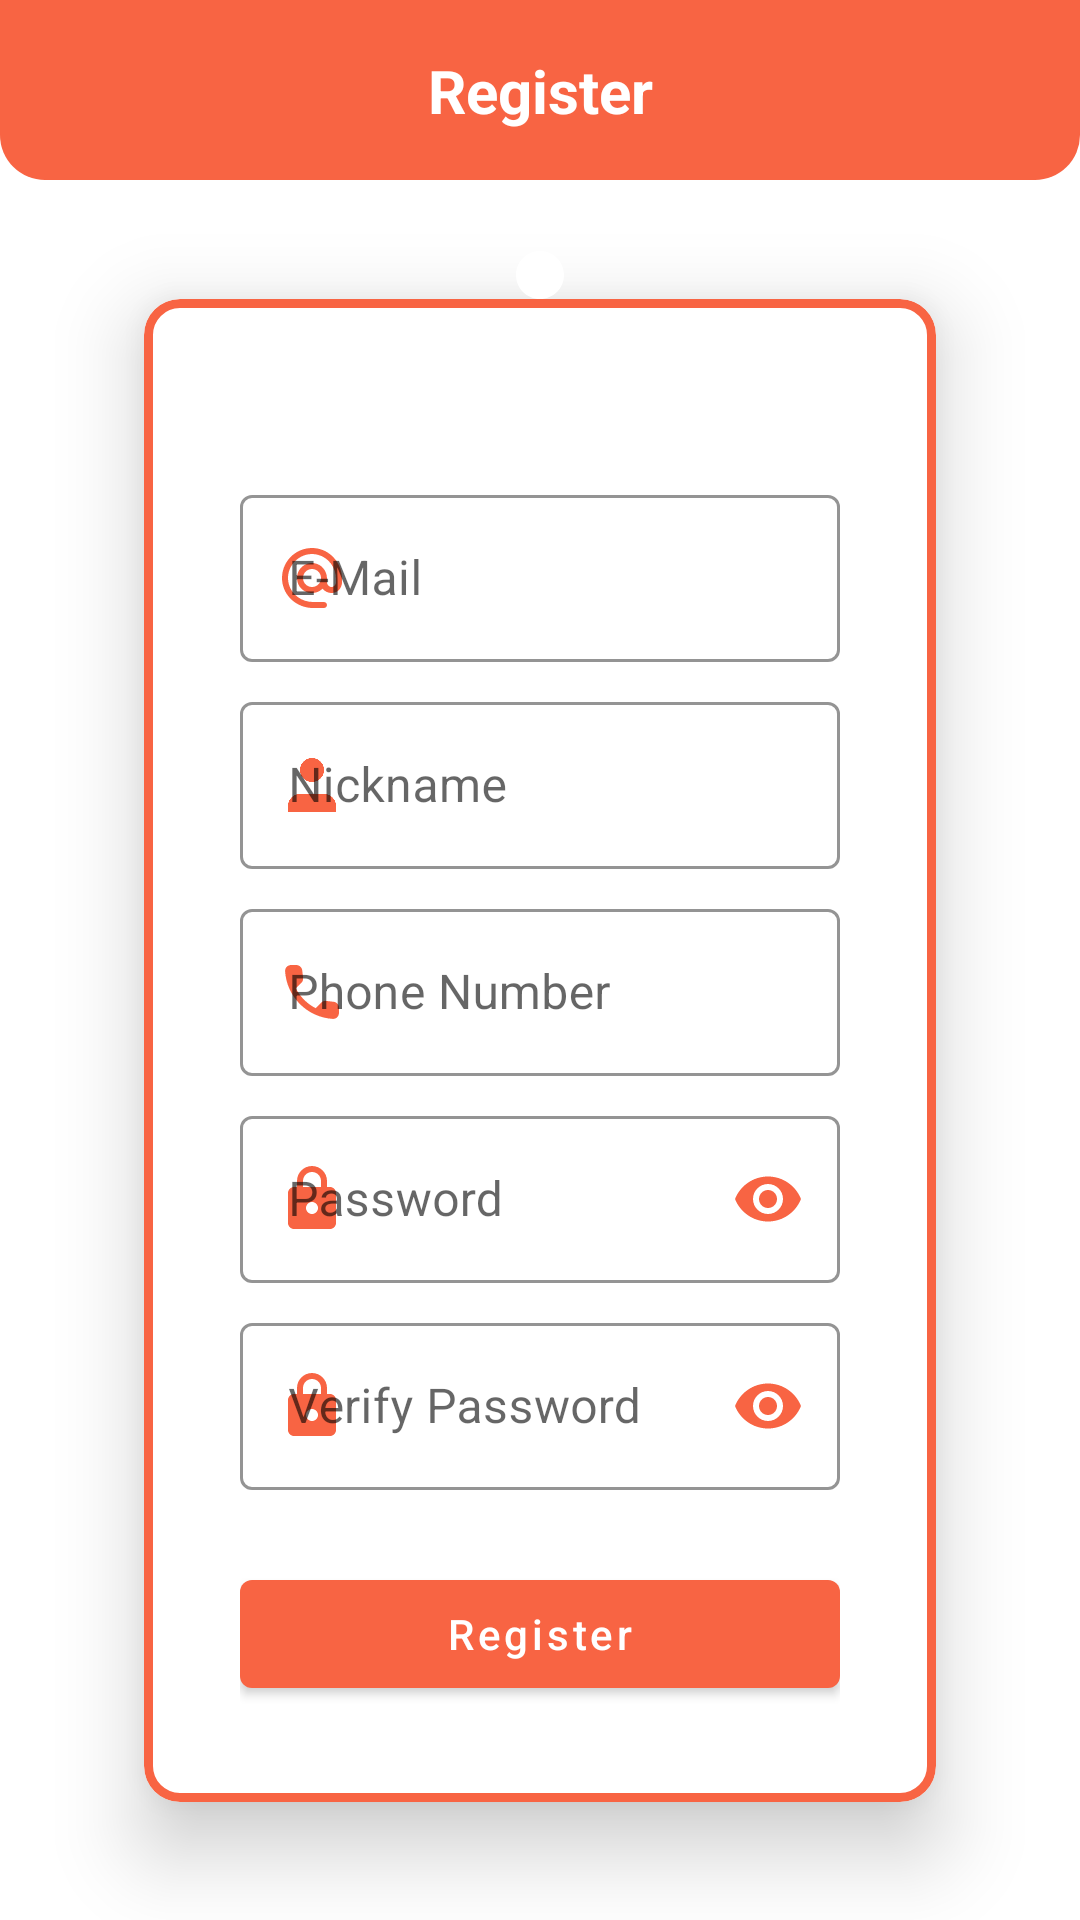

Reconstruct the res/layout file that produces this screen, plus the resources it refers to.
<!-- AndroidManifest.xml: application theme Theme.ECommerce -->
<!-- res/layout/fragment_register.xml -->
<?xml version="1.0" encoding="utf-8"?>
<androidx.constraintlayout.widget.ConstraintLayout xmlns:android="http://schemas.android.com/apk/res/android"
    xmlns:app="http://schemas.android.com/apk/res-auto"
    xmlns:tools="http://schemas.android.com/tools"
    android:layout_width="match_parent"
    android:layout_height="match_parent"
    tools:context=".ui.login.LoginFragment">

    <ImageView
        android:id="@+id/imageView7"
        android:layout_width="0dp"
        android:layout_height="60dp"
        app:layout_constraintEnd_toEndOf="parent"
        app:layout_constraintStart_toStartOf="parent"
        app:layout_constraintTop_toTopOf="parent"
        app:srcCompat="@drawable/bg_toolbar" />

    <TextView
        android:id="@+id/textView11"
        android:layout_width="wrap_content"
        android:layout_height="wrap_content"
        android:text="Register"
        android:textColor="@color/white"
        android:textSize="20sp"
        android:textStyle="bold"
        app:layout_constraintBottom_toBottomOf="@+id/imageView7"
        app:layout_constraintEnd_toEndOf="parent"
        app:layout_constraintStart_toStartOf="parent"
        app:layout_constraintTop_toTopOf="parent" />

    <com.google.android.material.card.MaterialCardView
        android:id="@+id/materialCardView"
        android:layout_width="0dp"
        android:layout_height="wrap_content"
        android:layout_marginStart="48dp"
        android:layout_marginEnd="48dp"
        app:cardBackgroundColor="@null"
        app:cardCornerRadius="12dp"
        app:cardElevation="16dp"
        app:layout_constraintBottom_toBottomOf="parent"
        app:layout_constraintEnd_toEndOf="parent"
        app:layout_constraintStart_toStartOf="parent"
        app:layout_constraintTop_toBottomOf="@+id/imageView7"
        app:strokeColor="@color/orange"
        app:strokeWidth="3dp">

        <androidx.constraintlayout.widget.ConstraintLayout
            android:layout_width="match_parent"
            android:layout_height="match_parent"
            android:paddingHorizontal="32dp"
            android:paddingTop="60dp"
            android:paddingBottom="32dp">

            <com.google.android.material.textfield.TextInputLayout
                android:id="@+id/til_email"
                style="@style/Widget.MaterialComponents.TextInputLayout.OutlinedBox"
                android:layout_width="0dp"
                android:layout_height="wrap_content"
                app:boxStrokeColor="@color/orange"
                app:hintTextColor="@color/orange"
                app:layout_constraintBottom_toTopOf="@+id/til_nickname"
                app:layout_constraintEnd_toEndOf="parent"
                app:layout_constraintHorizontal_bias="0.5"
                app:layout_constraintStart_toStartOf="parent"
                app:layout_constraintTop_toTopOf="parent"
                app:layout_constraintVertical_chainStyle="packed"
                app:startIconDrawable="@drawable/ic_email"
                app:startIconTint="@color/orange">

                <com.google.android.material.textfield.TextInputEditText
                    android:id="@+id/et_email"
                    android:layout_width="match_parent"
                    android:layout_height="wrap_content"
                    android:hint="E-Mail"
                    android:singleLine="true" />
            </com.google.android.material.textfield.TextInputLayout>

            <com.google.android.material.textfield.TextInputLayout
                android:id="@+id/til_nickname"
                style="@style/Widget.MaterialComponents.TextInputLayout.OutlinedBox"
                android:layout_width="0dp"
                android:layout_height="wrap_content"
                android:layout_marginTop="8dp"
                app:boxStrokeColor="@color/orange"
                app:hintTextColor="@color/orange"
                app:layout_constraintBottom_toTopOf="@+id/til_phone_number"
                app:layout_constraintEnd_toEndOf="parent"
                app:layout_constraintHorizontal_bias="0.5"
                app:layout_constraintStart_toStartOf="parent"
                app:layout_constraintTop_toBottomOf="@id/til_email"
                app:layout_constraintVertical_chainStyle="packed"
                app:startIconDrawable="@drawable/ic_profile"
                app:startIconTint="@color/orange">

                <com.google.android.material.textfield.TextInputEditText
                    android:id="@+id/et_nickname"
                    android:layout_width="match_parent"
                    android:layout_height="wrap_content"
                    android:hint="Nickname"
                    android:singleLine="true" />
            </com.google.android.material.textfield.TextInputLayout>

            <com.google.android.material.textfield.TextInputLayout
                android:id="@+id/til_phone_number"
                style="@style/Widget.MaterialComponents.TextInputLayout.OutlinedBox"
                android:layout_width="0dp"
                android:layout_height="wrap_content"
                android:layout_marginTop="8dp"
                app:boxStrokeColor="@color/orange"
                app:hintTextColor="@color/orange"
                app:layout_constraintBottom_toTopOf="@+id/til_password"
                app:layout_constraintEnd_toEndOf="parent"
                app:layout_constraintHorizontal_bias="0.5"
                app:layout_constraintStart_toStartOf="parent"
                app:layout_constraintTop_toBottomOf="@id/til_nickname"
                app:layout_constraintVertical_chainStyle="packed"
                app:startIconDrawable="@drawable/ic_phone"
                app:startIconTint="@color/orange">

                <com.google.android.material.textfield.TextInputEditText
                    android:id="@+id/et_phone_number"
                    android:layout_width="match_parent"
                    android:layout_height="wrap_content"
                    android:hint="Phone Number"
                    android:inputType="phone"
                    android:singleLine="true" />
            </com.google.android.material.textfield.TextInputLayout>

            <com.google.android.material.textfield.TextInputLayout
                android:id="@+id/til_password"
                style="@style/Widget.MaterialComponents.TextInputLayout.OutlinedBox"
                android:layout_width="0dp"
                android:layout_height="wrap_content"
                android:layout_marginTop="8dp"
                app:boxStrokeColor="@color/orange"
                app:hintTextColor="@color/orange"
                app:layout_constraintBottom_toTopOf="@+id/til_verify_password"
                app:layout_constraintEnd_toEndOf="@+id/til_email"
                app:layout_constraintHorizontal_bias="0.5"
                app:layout_constraintStart_toStartOf="@+id/til_email"
                app:layout_constraintTop_toBottomOf="@+id/til_phone_number"
                app:passwordToggleEnabled="true"
                app:passwordToggleTint="@color/orange"
                app:startIconDrawable="@drawable/ic_password"
                app:startIconTint="@color/orange">

                <com.google.android.material.textfield.TextInputEditText
                    android:id="@+id/et_password"
                    android:layout_width="match_parent"
                    android:layout_height="wrap_content"
                    android:hint="Password"
                    android:inputType="textPassword"
                    android:singleLine="true" />
            </com.google.android.material.textfield.TextInputLayout>

            <com.google.android.material.textfield.TextInputLayout
                android:id="@+id/til_verify_password"
                style="@style/Widget.MaterialComponents.TextInputLayout.OutlinedBox"
                android:layout_width="0dp"
                android:layout_height="wrap_content"
                android:layout_marginTop="8dp"
                app:boxStrokeColor="@color/orange"
                app:hintTextColor="@color/orange"
                app:layout_constraintBottom_toTopOf="@+id/btn_register"
                app:layout_constraintEnd_toEndOf="@+id/til_email"
                app:layout_constraintHorizontal_bias="0.5"
                app:layout_constraintStart_toStartOf="@+id/til_email"
                app:layout_constraintTop_toBottomOf="@+id/til_password"
                app:passwordToggleEnabled="true"
                app:passwordToggleTint="@color/orange"
                app:startIconDrawable="@drawable/ic_password"
                app:startIconTint="@color/orange">

                <com.google.android.material.textfield.TextInputEditText
                    android:id="@+id/et_verify_password"
                    android:layout_width="match_parent"
                    android:layout_height="wrap_content"
                    android:hint="Verify Password"
                    android:inputType="textPassword"
                    android:singleLine="true" />
            </com.google.android.material.textfield.TextInputLayout>

            <com.google.android.material.button.MaterialButton
                android:id="@+id/btn_register"
                android:layout_width="0dp"
                android:layout_height="wrap_content"
                android:layout_marginTop="24dp"
                android:text="Register"
                android:textAllCaps="false"
                app:backgroundTint="@color/orange"
                app:layout_constraintEnd_toEndOf="@+id/til_email"
                app:layout_constraintHorizontal_bias="0.5"
                app:layout_constraintStart_toStartOf="@+id/til_email"
                app:layout_constraintTop_toBottomOf="@+id/til_verify_password" />

        </androidx.constraintlayout.widget.ConstraintLayout>
    </com.google.android.material.card.MaterialCardView>

    <ImageView
        android:id="@+id/imageView2"
        android:layout_width="64dp"
        android:layout_height="64dp"
        android:background="@drawable/bg_circle_image"
        android:elevation="16dp"
        android:padding="8dp"
        android:src="@drawable/ic_bottomnav_profile"
        app:layout_constraintBottom_toTopOf="@+id/materialCardView"
        app:layout_constraintEnd_toEndOf="@+id/materialCardView"
        app:layout_constraintStart_toStartOf="@+id/materialCardView"
        app:layout_constraintTop_toTopOf="@+id/materialCardView" />

</androidx.constraintlayout.widget.ConstraintLayout>
<!-- resources referenced by this layout -->
<resources>
  <color name="orange">#F86443</color>
  <color name="white">#FFFFFFFF</color>
  <!-- drawable bg_toolbar (drawable) -->
  <?xml version="1.0" encoding="utf-8"?>
  <shape xmlns:android="http://schemas.android.com/apk/res/android">
      <solid android:color="@color/orange" />
  
      <corners
          android:bottomLeftRadius="15dp"
          android:bottomRightRadius="15dp" />
  </shape>
  <!-- drawable ic_bottomnav_profile (drawable) -->
  <vector android:height="24dp"
      android:tint="#FFFFFF"
      android:viewportHeight="24"
      android:viewportWidth="24"
      android:width="24dp"
      xmlns:android="http://schemas.android.com/apk/res/android">
      <path
          android:fillColor="@android:color/white"
          android:pathData="M12,12c2.21,0 4,-1.79 4,-4s-1.79,-4 -4,-4 -4,1.79 -4,4 1.79,4 4,4zM12,14c-2.67,0 -8,1.34 -8,4v1c0,0.55 0.45,1 1,1h14c0.55,0 1,-0.45 1,-1v-1c0,-2.66 -5.33,-4 -8,-4z" />
  </vector>
  <!-- drawable ic_email (drawable) -->
  <vector android:height="24dp"
      android:tint="#FFFFFF"
      android:viewportHeight="24"
      android:viewportWidth="24"
      android:width="24dp"
      xmlns:android="http://schemas.android.com/apk/res/android">
      <path
          android:fillColor="@android:color/white"
          android:pathData="M12.72,2.03C6.63,1.6 1.6,6.63 2.03,12.72 2.39,18.01 7.01,22 12.31,22H16c0.55,0 1,-0.45 1,-1s-0.45,-1 -1,-1h-3.67c-3.73,0 -7.15,-2.42 -8.08,-6.03 -1.49,-5.8 3.91,-11.21 9.71,-9.71C17.58,5.18 20,8.6 20,12.33v1.1c0,0.79 -0.71,1.57 -1.5,1.57s-1.5,-0.78 -1.5,-1.57v-1.25c0,-2.51 -1.78,-4.77 -4.26,-5.12 -3.4,-0.49 -6.27,2.45 -5.66,5.87 0.34,1.91 1.83,3.49 3.72,3.94 1.84,0.43 3.59,-0.16 4.74,-1.33 0.89,1.22 2.67,1.86 4.3,1.21 1.34,-0.53 2.16,-1.9 2.16,-3.34v-1.09c0,-5.31 -3.99,-9.93 -9.28,-10.29zM12,15c-1.66,0 -3,-1.34 -3,-3s1.34,-3 3,-3 3,1.34 3,3 -1.34,3 -3,3z" />
  </vector>
  <!-- drawable ic_password (drawable) -->
  <vector android:height="24dp"
      android:tint="#FFFFFF"
      android:viewportHeight="24"
      android:viewportWidth="24"
      android:width="24dp"
      xmlns:android="http://schemas.android.com/apk/res/android">
      <path
          android:fillColor="@android:color/white"
          android:pathData="M18,8h-1L17,6c0,-2.76 -2.24,-5 -5,-5S7,3.24 7,6v2L6,8c-1.1,0 -2,0.9 -2,2v10c0,1.1 0.9,2 2,2h12c1.1,0 2,-0.9 2,-2L20,10c0,-1.1 -0.9,-2 -2,-2zM12,17c-1.1,0 -2,-0.9 -2,-2s0.9,-2 2,-2 2,0.9 2,2 -0.9,2 -2,2zM9,8L9,6c0,-1.66 1.34,-3 3,-3s3,1.34 3,3v2L9,8z" />
  </vector>
  <!-- drawable ic_phone (drawable) -->
  <vector android:height="24dp"
      android:tint="#000000"
      android:viewportHeight="24"
      android:viewportWidth="24"
      android:width="24dp"
      xmlns:android="http://schemas.android.com/apk/res/android">
      <path
          android:fillColor="@android:color/white"
          android:pathData="M19.23,15.26l-2.54,-0.29c-0.61,-0.07 -1.21,0.14 -1.64,0.57l-1.84,1.84c-2.83,-1.44 -5.15,-3.75 -6.59,-6.59l1.85,-1.85c0.43,-0.43 0.64,-1.03 0.57,-1.64l-0.29,-2.52c-0.12,-1.01 -0.97,-1.77 -1.99,-1.77H5.03c-1.13,0 -2.07,0.94 -2,2.07 0.53,8.54 7.36,15.36 15.89,15.89 1.13,0.07 2.07,-0.87 2.07,-2v-1.73c0.01,-1.01 -0.75,-1.86 -1.76,-1.98z" />
  </vector>
  <style name="Theme.ECommerce" parent="Theme.MaterialComponents.DayNight.NoActionBar">
          
          <item name="colorPrimary">@color/purple_500</item>
          <item name="colorPrimaryVariant">@color/orange</item>
          <item name="colorOnPrimary">@color/white</item>
          
          <item name="colorSecondary">@color/teal_200</item>
          <item name="colorSecondaryVariant">@color/teal_700</item>
          <item name="colorOnSecondary">@color/black</item>
          
          <item name="android:statusBarColor">?attr/colorPrimaryVariant</item>
          
      </style>
  <color name="purple_500">#FF6200EE</color>
  <color name="teal_200">#FF03DAC5</color>
  <color name="teal_700">#FF018786</color>
  <color name="black">#FF000000</color>
</resources>
